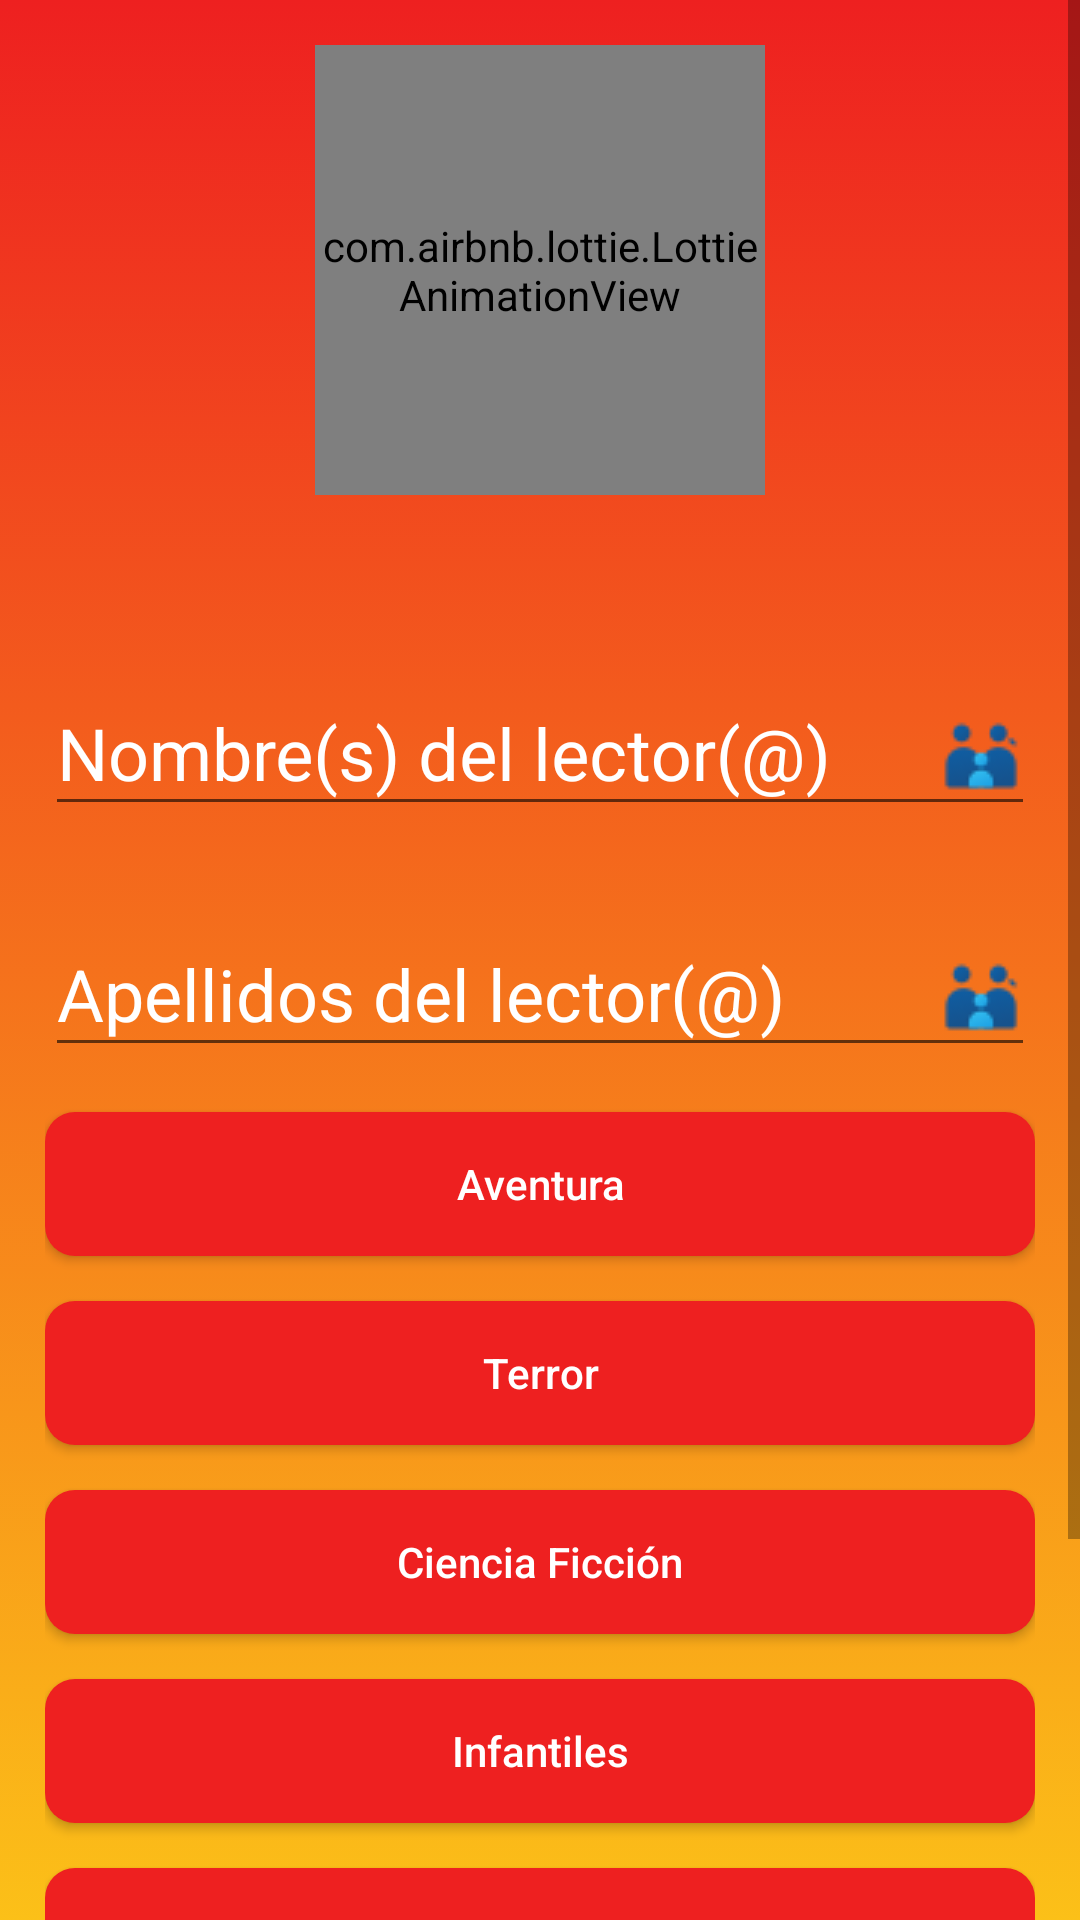

Reconstruct the res/layout file that produces this screen, plus the resources it refers to.
<!-- AndroidManifest.xml: activity theme SplashTeam -->
<!-- res/layout/activity_main.xml -->
<?xml version="1.0" encoding="utf-8"?>
<ScrollView xmlns:android="http://schemas.android.com/apk/res/android"
    xmlns:app="http://schemas.android.com/apk/res-auto"
    xmlns:tools="http://schemas.android.com/tools"
    android:layout_width="match_parent"
    android:layout_height="match_parent"
    android:fillViewport="true">

    <androidx.constraintlayout.widget.ConstraintLayout
        android:layout_width="match_parent"
        android:layout_height="match_parent"
        android:background="@drawable/fondo"
        android:padding="15dp"
        tools:context=".MainActivity">

        <com.airbnb.lottie.LottieAnimationView
            android:id="@+id/lottieAnimationView2"
            android:layout_width="150dp"
            android:layout_height="150dp"
            android:layout_margin="10dp"
            app:layout_constraintEnd_toEndOf="parent"
            app:layout_constraintStart_toStartOf="parent"
            app:layout_constraintTop_toBottomOf="@+id/textView6"
            app:lottie_autoPlay="true"
            app:lottie_loop="true"
            app:lottie_rawRes="@raw/libros"></com.airbnb.lottie.LottieAnimationView>

        <com.google.android.material.textfield.TextInputLayout
            android:id="@+id/textInputLayout"
            android:layout_width="match_parent"
            android:layout_height="wrap_content"
            android:layout_marginTop="50dp"
            android:textColorHint="#FFFFFF"
            app:endIconTint="#FFFFFF"
            app:layout_constraintEnd_toEndOf="parent"
            app:layout_constraintStart_toStartOf="parent"
            app:layout_constraintTop_toBottomOf="@+id/lottieAnimationView2">

            <com.google.android.material.textfield.TextInputEditText
                android:id="@+id/txtNombre"
                android:layout_width="match_parent"
                android:layout_height="wrap_content"
                android:hint="Nombre(s) del lector(@)"
                android:drawableRight="@drawable/familia"
                android:textColor="#FBF9F9"
                android:textSize="24sp" />
        </com.google.android.material.textfield.TextInputLayout>

        <com.google.android.material.textfield.TextInputLayout
            android:id="@+id/textInputLayout2"
            android:layout_width="match_parent"
            android:layout_height="wrap_content"
            android:layout_marginTop="20dp"
            android:textColorHint="#FFFFFF"
            app:layout_constraintEnd_toEndOf="parent"
            app:layout_constraintStart_toStartOf="parent"
            app:layout_constraintTop_toBottomOf="@+id/textInputLayout">

            <com.google.android.material.textfield.TextInputEditText
                android:id="@+id/txtApellido"
                android:layout_width="match_parent"
                android:layout_height="wrap_content"
                android:hint="Apellidos del lector(@)"
                android:drawableRight="@drawable/familia"
                android:textColor="#FBF9F9"
                android:textSize="24sp" />
        </com.google.android.material.textfield.TextInputLayout>

        <Button
            android:id="@+id/btnAventura"
            android:layout_width="match_parent"
            android:layout_height="wrap_content"
            android:layout_marginTop="15dp"
            android:text="Aventura"
            android:background="@drawable/botones"
            android:textAllCaps="false"
            android:textColor="@android:color/white"
            app:layout_constraintEnd_toEndOf="parent"
            app:layout_constraintStart_toStartOf="parent"
            app:layout_constraintTop_toBottomOf="@+id/textInputLayout2" />

        <Button
            android:id="@+id/btnTerror"
            android:layout_width="match_parent"
            android:layout_height="wrap_content"
            android:layout_marginTop="15dp"
            android:text="Terror"
            android:background="@drawable/botones"
            android:textAllCaps="false"
            android:textColor="@android:color/white"
            app:layout_constraintEnd_toEndOf="parent"
            app:layout_constraintStart_toStartOf="parent"
            app:layout_constraintTop_toBottomOf="@+id/btnAventura" />

        <Button
            android:id="@+id/btnCienciaF"
            android:layout_width="match_parent"
            android:layout_height="wrap_content"
            android:layout_marginTop="15dp"
            android:text="Ciencia Ficción"
            android:background="@drawable/botones"
            android:textAllCaps="false"
            android:textColor="@android:color/white"
            app:layout_constraintEnd_toEndOf="parent"
            app:layout_constraintStart_toStartOf="parent"
            app:layout_constraintTop_toBottomOf="@+id/btnTerror" />

        <Button
            android:id="@+id/btnInfantiles"
            android:layout_width="match_parent"
            android:layout_height="wrap_content"
            android:layout_marginTop="15dp"
            android:text="Infantiles"
            android:background="@drawable/botones"
            android:textAllCaps="false"
            android:textColor="@android:color/white"
            app:layout_constraintEnd_toEndOf="parent"
            app:layout_constraintStart_toStartOf="parent"
            app:layout_constraintTop_toBottomOf="@+id/btnCienciaF" />

        <Button
            android:id="@+id/btnRealistas"
            android:layout_width="match_parent"
            android:layout_height="wrap_content"
            android:layout_marginTop="15dp"
            android:text="Realistas"
            android:background="@drawable/botones"
            android:textAllCaps="false"
            android:textColor="@android:color/white"
            app:layout_constraintEnd_toEndOf="parent"
            app:layout_constraintStart_toStartOf="parent"
            app:layout_constraintTop_toBottomOf="@+id/btnInfantiles" />

        <Button
            android:id="@+id/btnHistoricos"
            android:layout_width="match_parent"
            android:layout_height="wrap_content"
            android:layout_marginTop="15dp"
            android:text="Históricos"
            android:background="@drawable/botones"
            android:textAllCaps="false"
            android:textColor="@android:color/white"
            app:layout_constraintEnd_toEndOf="parent"
            app:layout_constraintStart_toStartOf="parent"
            app:layout_constraintTop_toBottomOf="@+id/btnRealistas" />

        <TextView
            android:id="@+id/tvAcercaDe"
            android:layout_width="30dp"
            android:layout_height="30dp"
            android:layout_marginTop="20dp"
            android:background="@drawable/circulo"
            android:gravity="center"
            android:text="?"
            android:textColor="@android:color/white"

            android:textSize="24sp"
            app:layout_constraintEnd_toEndOf="parent"
            app:layout_constraintStart_toStartOf="parent"
            app:layout_constraintTop_toBottomOf="@+id/btnHistoricos" />

    </androidx.constraintlayout.widget.ConstraintLayout>
</ScrollView>
<!-- resources referenced by this layout -->
<resources>
  <!-- drawable botones (drawable) -->
  <?xml version="1.0" encoding="utf-8"?>
  <selector xmlns:android="http://schemas.android.com/apk/res/android">
  <item>
      <shape android:shape="rectangle" >
          <corners android:radius="10dp"></corners>
          <solid android:color="@color/colorPrimary"></solid>
      </shape>
  </item>
  </selector>
  <!-- drawable circulo (drawable) -->
  <?xml version="1.0" encoding="utf-8"?>
  <selector xmlns:android="http://schemas.android.com/apk/res/android">
  <item>
      <shape android:shape="oval">
          <solid android:color="@color/colorPrimary"></solid>
      </shape>
  </item>
  </selector>
  <!-- drawable familia: png bitmap (drawable, 1055 bytes) -->
  <!-- drawable fondo (drawable) -->
  <?xml version="1.0" encoding="utf-8"?>
  <selector xmlns:android="http://schemas.android.com/apk/res/android">
      <item>
          <shape android:shape="rectangle">
              <gradient android:startColor="@color/colorPrimaryDark"
                  android:endColor="@color/colorPrimary"
                  android:angle="90">
              </gradient>
          </shape>
      </item>
  </selector>
  <style name="SplashTeam" parent="AppTheme">
          <item name="android:windowBackground">@drawable/splashscreen</item>
      </style>
  <color name="colorPrimary">#EE2020</color>
  <color name="colorPrimaryDark">#FFE816</color>
  <style name="AppTheme" parent="Theme.AppCompat.Light.DarkActionBar">
          
          <item name="colorPrimary">@color/colorPrimary</item>
          <item name="colorPrimaryDark">@color/colorPrimaryDark</item>
          <item name="colorAccent">@color/colorAccent</item>
      </style>
  <color name="colorAccent">#CFD8DC</color>
</resources>
